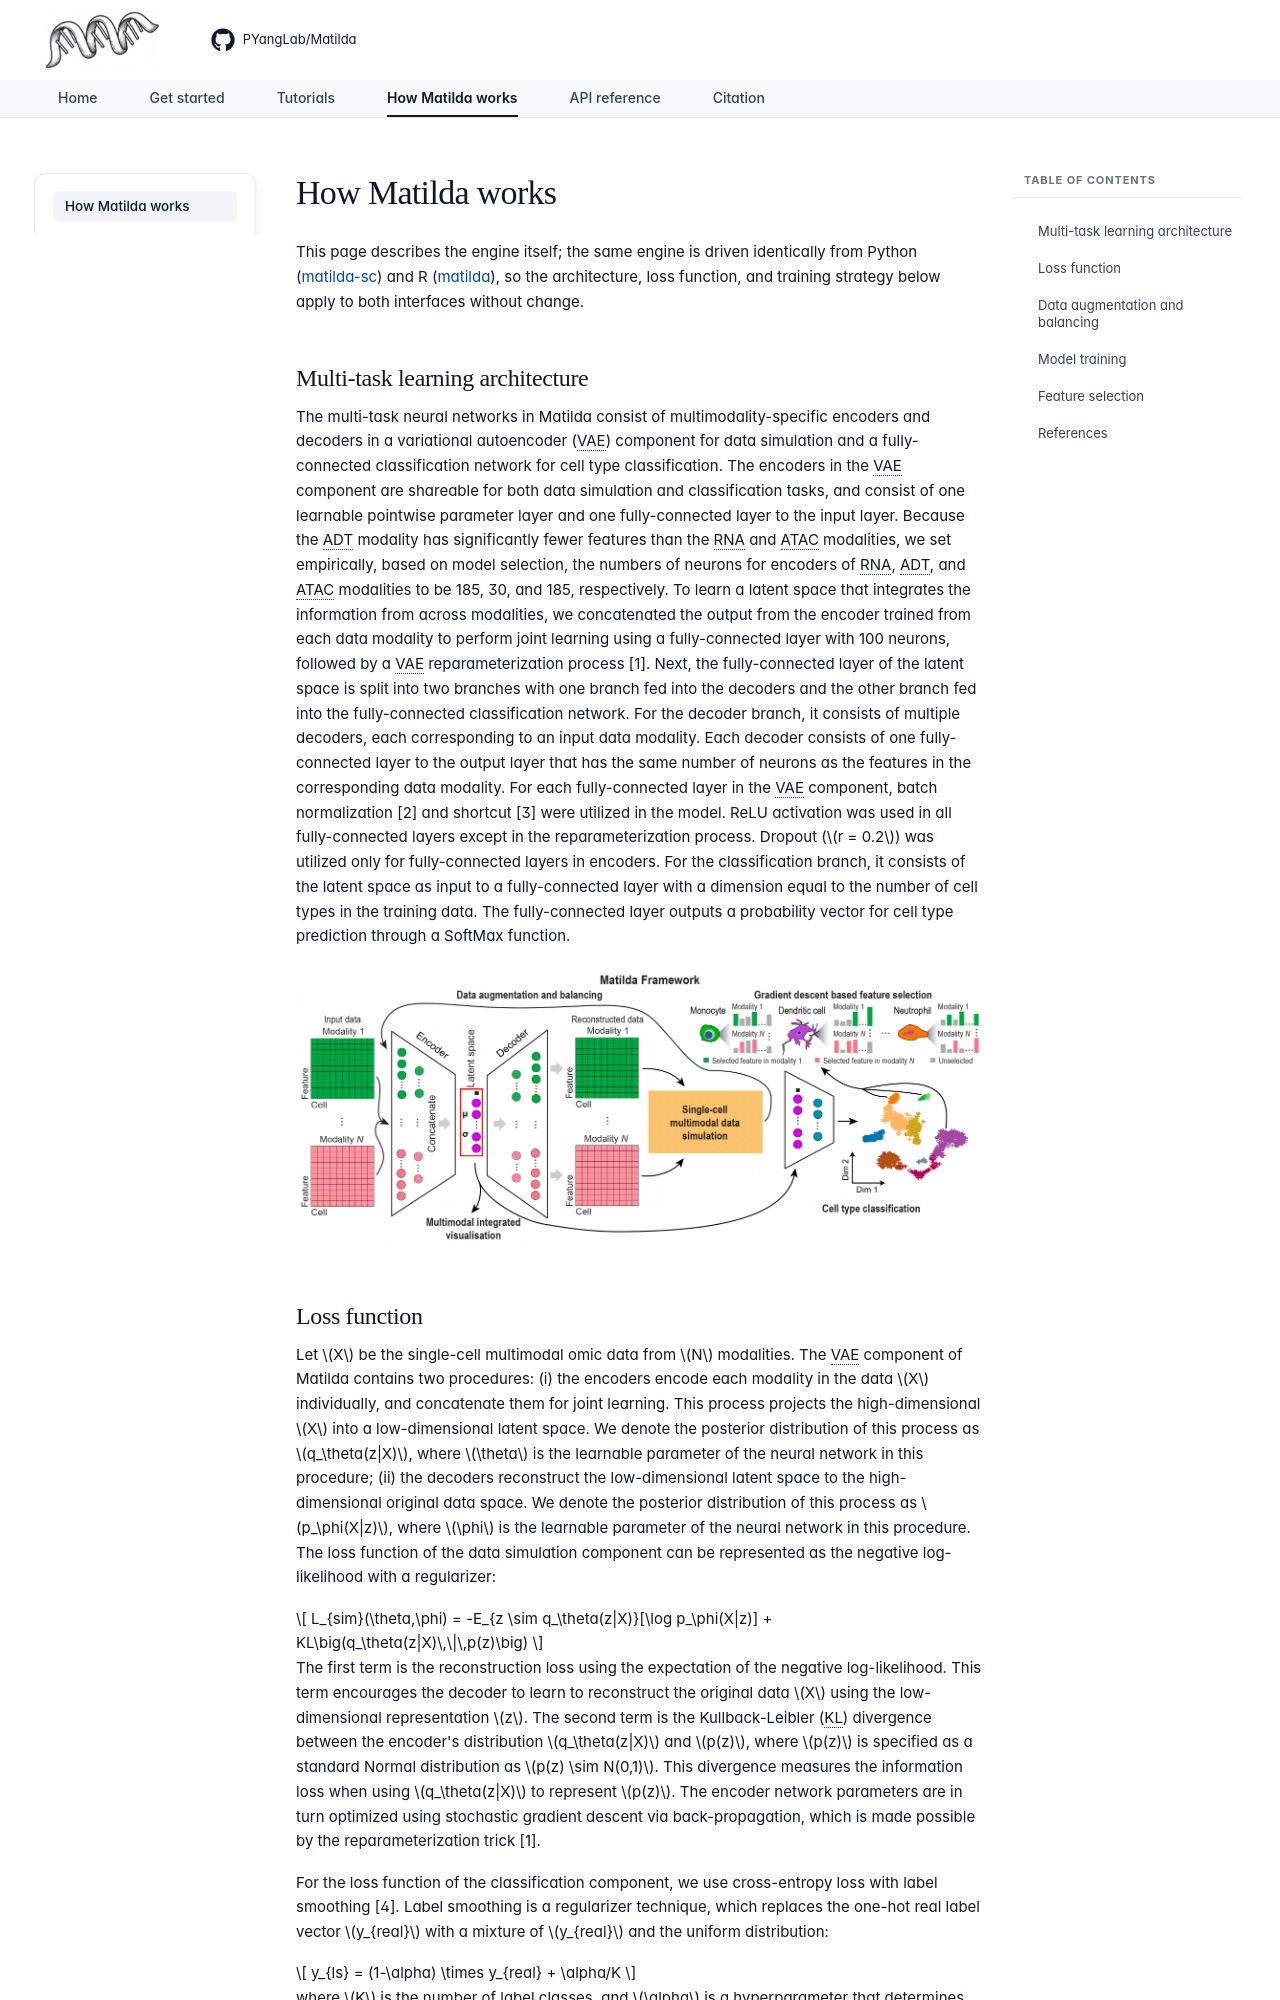

repository: PYangLab/Matilda · page: overview/index.html · generator: mkdocs

---
tags:
  - explanation
---

# How Matilda works

This page describes the engine itself; the same engine is driven identically from Python ([matilda-sc](tutorial-python.ipynb)) and R ([matilda](tutorial-r.md)), so the architecture, loss function, and training strategy below apply to both interfaces without change.

## Multi-task learning architecture

The multi-task neural networks in Matilda consist of multimodality-specific encoders and decoders in a variational autoencoder (VAE) component for data simulation and a fully-connected classification network for cell type classification. The encoders in the VAE component are shareable for both data simulation and classification tasks, and consist of one learnable pointwise parameter layer and one fully-connected layer to the input layer. Because the ADT modality has significantly fewer features than the RNA and ATAC modalities, we set empirically, based on model selection, the numbers of neurons for encoders of RNA, ADT, and ATAC modalities to be 185, 30, and 185, respectively. To learn a latent space that integrates the information from across modalities, we concatenated the output from the encoder trained from each data modality to perform joint learning using a fully-connected layer with 100 neurons, followed by a VAE reparameterization process [1]. Next, the fully-connected layer of the latent space is split into two branches with one branch fed into the decoders and the other branch fed into the fully-connected classification network. For the decoder branch, it consists of multiple decoders, each corresponding to an input data modality. Each decoder consists of one fully-connected layer to the output layer that has the same number of neurons as the features in the corresponding data modality. For each fully-connected layer in the VAE component, batch normalization [2] and shortcut [3] were utilized in the model. ReLU activation was used in all fully-connected layers except in the reparameterization process. Dropout ($r = 0.2$) was utilized only for fully-connected layers in encoders. For the classification branch, it consists of the latent space as input to a fully-connected layer with a dimension equal to the number of cell types in the training data. The fully-connected layer outputs a probability vector for cell type prediction through a SoftMax function.

![The framework of Matilda](assets/main.jpg)
